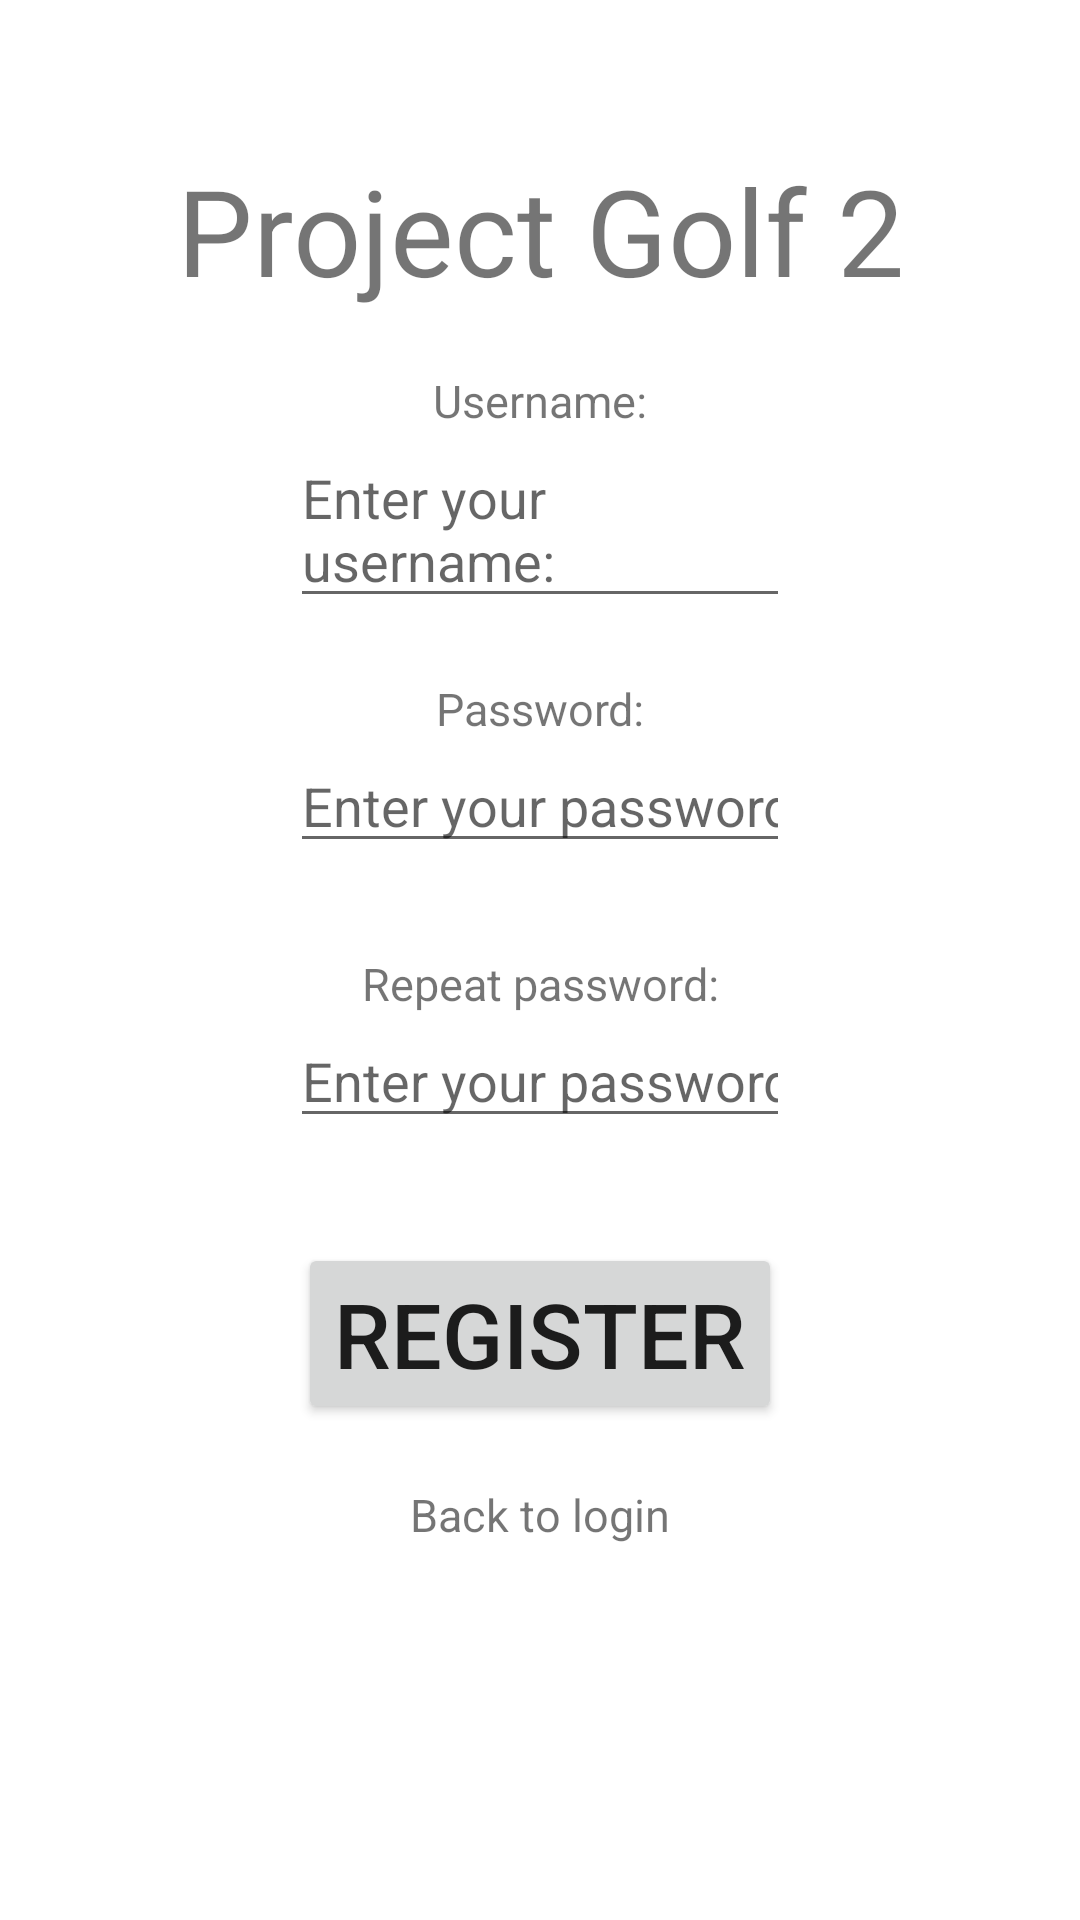

Produce the Android XML layout that renders to this screen, including the resource entries it uses.
<!-- AndroidManifest.xml: application theme Theme.ProjektGolfApp2 -->
<!-- res/layout/registerlayout.xml -->
<?xml version="1.0" encoding="utf-8"?>
<androidx.constraintlayout.widget.ConstraintLayout xmlns:android="http://schemas.android.com/apk/res/android"
    android:layout_width="match_parent"
    android:layout_height="match_parent"
    xmlns:app="http://schemas.android.com/apk/res-auto">


    <TextView
        android:id="@+id/title"
        android:layout_width="wrap_content"
        android:layout_height="wrap_content"
        android:layout_marginTop="50dp"
        android:gravity="center"
        android:text="Project Golf 2"
        android:textSize="40dp"
        app:layout_constraintEnd_toEndOf="parent"
        app:layout_constraintStart_toStartOf="parent"

        app:layout_constraintTop_toTopOf="parent" />

    <TextView
        android:id="@+id/twUsername"
        android:layout_width="wrap_content"
        android:layout_height="wrap_content"
        android:layout_marginTop="20dp"
        android:gravity="center"
        android:text="Username:"
        android:textSize="15dp"
        app:layout_constraintEnd_toEndOf="parent"
        app:layout_constraintStart_toStartOf="parent"
        app:layout_constraintTop_toBottomOf="@id/title" />

    <EditText
        android:id="@+id/etUsername"
        android:layout_width="500px"
        android:layout_height="wrap_content"
        android:hint="Enter your username:"
        app:layout_constraintEnd_toEndOf="parent"
        app:layout_constraintStart_toStartOf="parent"
        app:layout_constraintTop_toBottomOf="@id/twUsername" />

    <TextView
        android:id="@+id/twPassword"
        android:layout_width="wrap_content"
        android:layout_height="wrap_content"
        android:layout_marginTop="20dp"
        android:gravity="center"
        android:text="Password:"
        android:textSize="15dp"
        app:layout_constraintEnd_toEndOf="parent"
        app:layout_constraintStart_toStartOf="parent"
        app:layout_constraintTop_toBottomOf="@id/etUsername" />

    <EditText
        android:id="@+id/etPassword"
        android:layout_width="500px"
        android:layout_height="wrap_content"
        android:hint="Enter your password:"
        android:inputType="textPassword"
        app:layout_constraintEnd_toEndOf="parent"
        app:layout_constraintStart_toStartOf="parent"
        app:layout_constraintTop_toBottomOf="@id/twPassword" />

    <TextView
        android:id="@+id/twPassword2"
        android:layout_width="wrap_content"
        android:layout_height="wrap_content"
        android:layout_marginTop="30dp"
        android:gravity="center"
        android:text="Repeat password:"
        android:textSize="15dp"
        app:layout_constraintEnd_toEndOf="parent"
        app:layout_constraintStart_toStartOf="parent"
        app:layout_constraintTop_toBottomOf="@id/etPassword"
        />

    <EditText
        android:id="@+id/etPassword2"
        android:layout_width="500px"
        android:layout_height="wrap_content"
        android:hint="Enter your password:"
        android:inputType="textPassword"
        app:layout_constraintEnd_toEndOf="parent"
        app:layout_constraintStart_toStartOf="parent"
        app:layout_constraintTop_toBottomOf="@id/twPassword2" />

    <Button
        android:id="@+id/registerBt"
        android:layout_width="wrap_content"
        android:layout_height="wrap_content"
        android:layout_marginTop="35dp"
        android:text="Register"
        android:textSize="30dp"
        app:layout_constraintEnd_toEndOf="parent"
        app:layout_constraintStart_toStartOf="parent"
        app:layout_constraintTop_toBottomOf="@id/etPassword2" />


    <TextView
        android:id="@+id/backToLoginBt"
        android:layout_width="wrap_content"
        android:layout_height="wrap_content"
        android:layout_marginTop="20dp"
        android:text="Back to login"
        android:textSize="15dp"
        app:layout_constraintEnd_toEndOf="parent"
        app:layout_constraintStart_toStartOf="parent"
        app:layout_constraintTop_toBottomOf="@id/registerBt"
        />

</androidx.constraintlayout.widget.ConstraintLayout>
<!-- resources referenced by this layout -->
<resources>
  <style name="Theme.ProjektGolfApp2" parent="Theme.MaterialComponents.DayNight.NoActionBar">
          
          <item name="colorPrimary">@color/purple_500</item>
          <item name="colorPrimaryVariant">@color/purple_700</item>
          <item name="colorOnPrimary">@color/white</item>
          
          <item name="colorSecondary">@color/teal_200</item>
          <item name="colorSecondaryVariant">@color/teal_700</item>
          <item name="colorOnSecondary">@color/black</item>
          
          <item name="android:statusBarColor" tools:targetApi="l">?attr/colorPrimaryVariant</item>
          
      </style>
  <!-- not gathered from this repository: default colours our renderer supplied (Android Studio template values) -->
  <color name="purple_500">#FF6200EE</color>
  <color name="purple_700">#FF3700B3</color>
  <color name="teal_200">#FF03DAC5</color>
  <color name="teal_700">#FF018786</color>
  <color name="black">#FF000000</color>
  <color name="white">#FFFFFFFF</color>
</resources>
